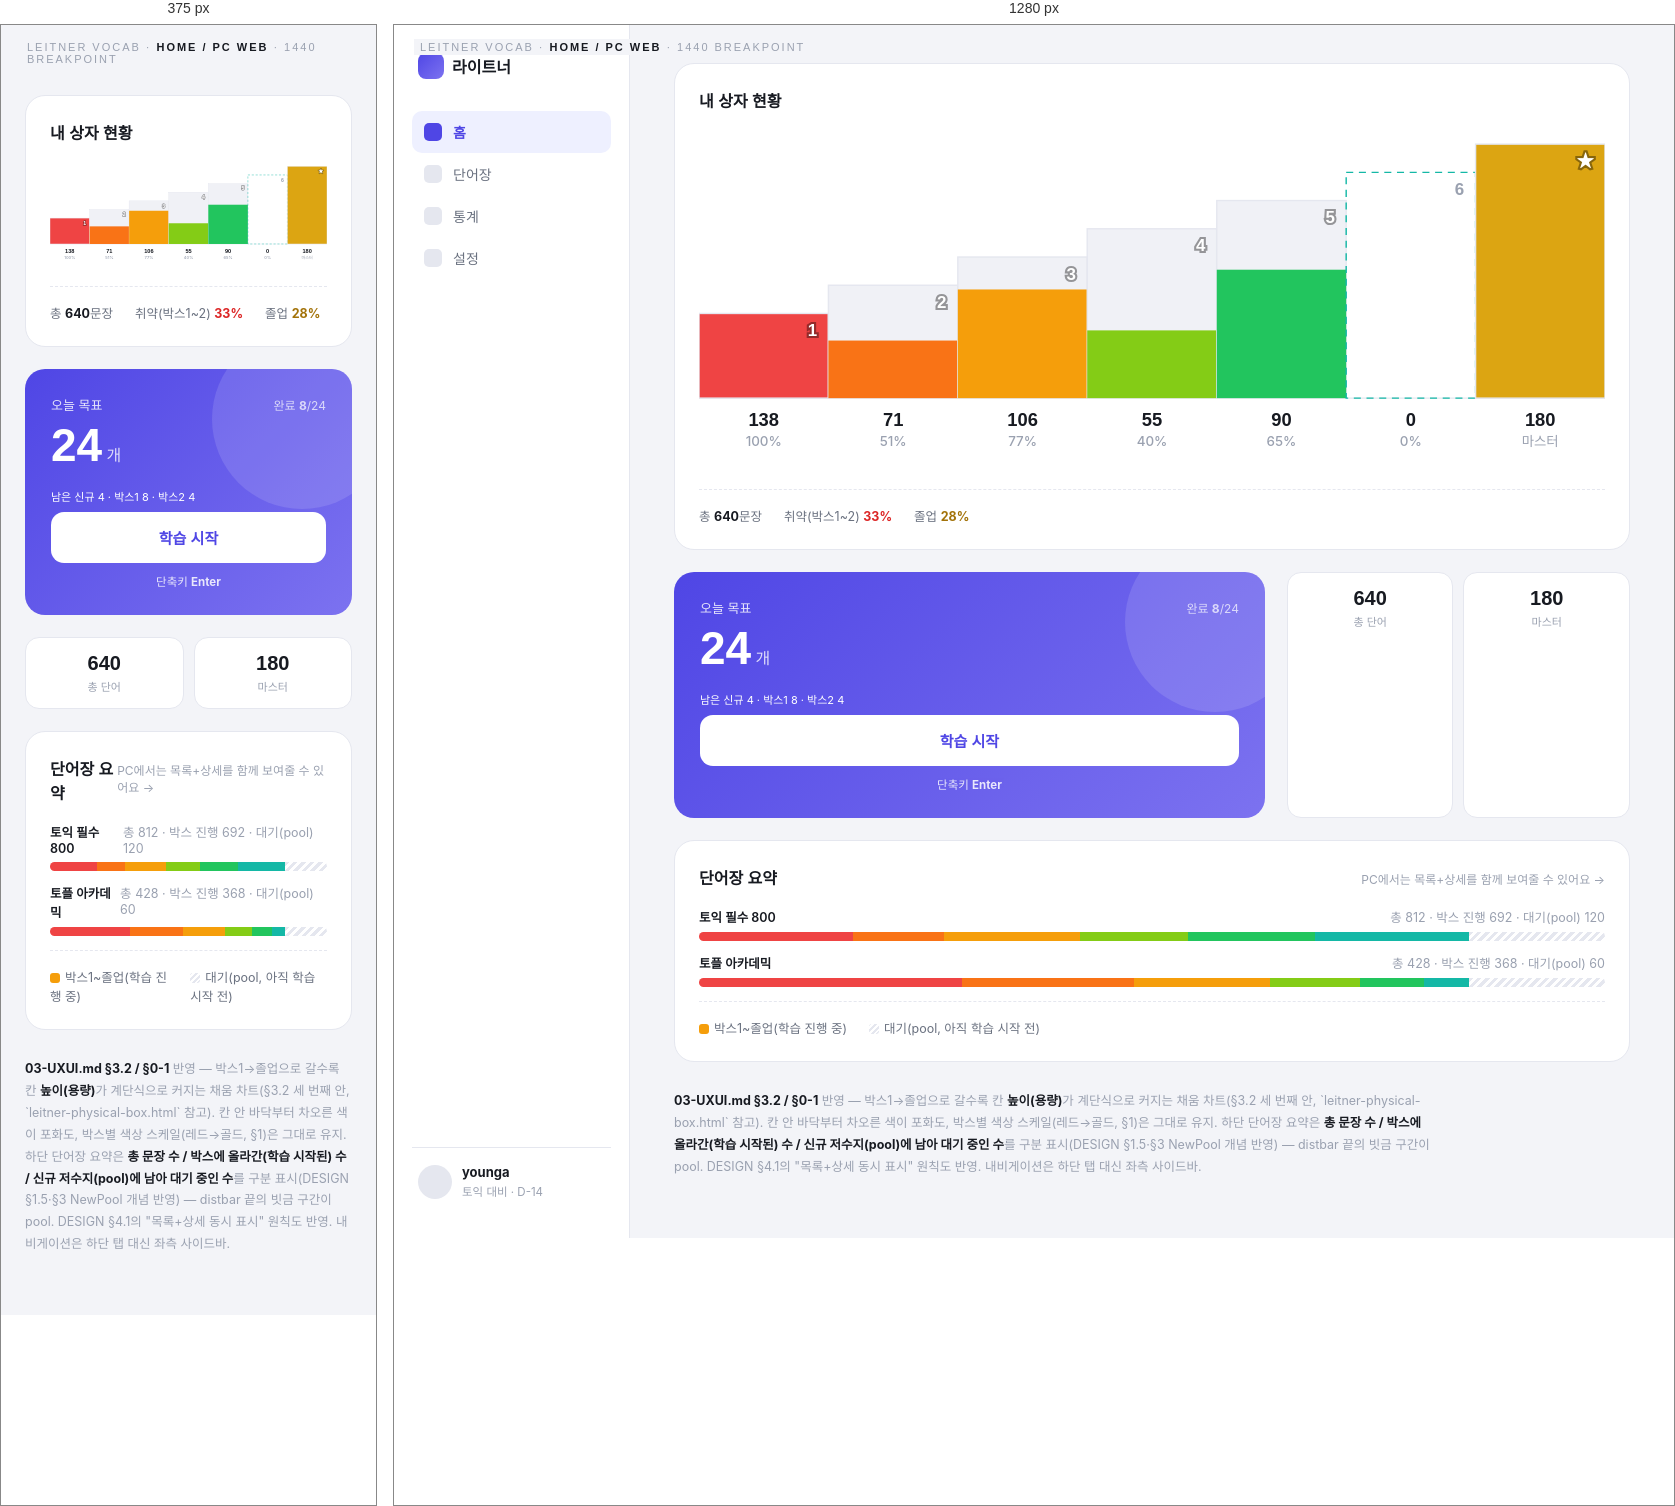
Rendered at 375 px and 1280 px, left to right.

<!-- file: screen-home-pc.html -->
<!DOCTYPE html>
<html lang="ko">
<head>
<meta charset="UTF-8">
<meta name="viewport" content="width=device-width, initial-scale=1.0">
<title>라이트너 · 홈 (PC Web)</title>
<link rel="preconnect" href="https://fonts.googleapis.com">
<link rel="preconnect" href="https://fonts.gstatic.com" crossorigin>
<link href="https://fonts.googleapis.com/css2?family=Space+Grotesk:wght@400;500;600;700&family=Inter:wght@400;500;600;700&display=swap" rel="stylesheet">
<style>
  :root{
    --bg:#f3f4f8; --panel:#fff; --line:#e5e7ef; --ink:#171a21; --smut:#6b7280; --muted2:#9aa1b0;
    --primary:#4f46e5; --primary2:#7c72f0; --ok:#16a34a; --no:#dc2626;
    --b1:#ef4444; --b2:#f97316; --b3:#f59e0b; --b4:#84cc16; --b5:#22c55e; --b6:#14b8a6; --grad:#dca512;
    --disp:'Space Grotesk',sans-serif; --body:'Inter',sans-serif;
  }
  *{box-sizing:border-box;margin:0;padding:0}
  body{background:var(--bg); color:var(--ink); font-family:var(--body); -webkit-font-smoothing:antialiased}
  .label{position:fixed; top:14px; left:20px; font-family:var(--disp); font-size:11px; letter-spacing:.18em;
    text-transform:uppercase; color:var(--muted2); z-index:20; background:var(--bg); padding:2px 6px}
  .label b{color:var(--ink)}

  .shell{display:flex; min-height:100vh}

  /* sidebar nav */
  .side{width:236px; flex:none; background:var(--panel); border-right:1px solid var(--line);
    padding:28px 18px; display:flex; flex-direction:column; gap:6px}
  .brand{font-family:var(--disp); font-weight:700; font-size:16px; display:flex; align-items:center; gap:8px;
    margin-bottom:26px; padding:0 6px}
  .brand .mark{width:26px; height:26px; border-radius:8px; background:linear-gradient(135deg,var(--primary),var(--primary2))}
  .nav a{display:flex; align-items:center; gap:11px; padding:11px 12px; border-radius:10px; text-decoration:none;
    color:var(--smut); font-size:14px; font-weight:500}
  .nav a .ic{width:18px; height:18px; border-radius:5px; background:var(--line)}
  .nav a.on{background:#eef0ff; color:var(--primary); font-weight:700}
  .nav a.on .ic{background:var(--primary)}
  .side .spacer{flex:1}
  .side .user{display:flex; align-items:center; gap:10px; padding:10px 6px; border-top:1px solid var(--line); padding-top:16px}
  .side .avatar{width:34px; height:34px; border-radius:50%; background:var(--line)}
  .side .user div b{display:block; font-size:13px}
  .side .user div span{font-size:11.5px; color:var(--muted2)}

  /* main */
  .main{flex:1; padding:38px 44px 60px; max-width:1160px}
  .topbar{display:flex; align-items:flex-start; justify-content:space-between; margin-bottom:28px}
  .topbar h1{font-family:var(--disp); font-weight:700; font-size:26px}
  .topbar p{color:var(--smut); font-size:13.5px; margin-top:4px}
  .badges{display:flex; gap:8px}
  .badge{display:flex; align-items:center; gap:5px; background:#fff; border:1px solid var(--line);
    border-radius:999px; padding:8px 14px; font-size:13px; font-weight:600}
  .badge.dday{color:var(--primary)}
  .badge.streak{color:#e8820c}

  .grid{display:grid; grid-template-columns:1.55fr .9fr; gap:22px; align-items:start}

  .card{background:var(--panel); border:1px solid var(--line); border-radius:20px; padding:24px}
  .card .hd{display:flex; align-items:baseline; justify-content:space-between; margin-bottom:18px}
  .card .hd h2{font-family:var(--disp); font-weight:700; font-size:16px}
  .card .hd small{font-size:12px; color:var(--muted2)}

  /* box visualization — 실물 라이트너 상자 메타포 */
  .boxfull{width:100%; margin-bottom:22px}
  .physbox{width:100%; display:block}
  .physbox .cnt{font-family:var(--disp); font-weight:700; font-size:13px; fill:var(--ink)}
  .physbox .pctf{font-family:var(--body); font-weight:500; font-size:9.5px; fill:var(--muted2)}
  .physbox .boxtag{font-family:var(--disp); font-weight:700; font-size:12px}
  .physbox .meaning{font-size:10.5px; fill:var(--muted2)}
  .physbox .capt{font-size:11px; fill:var(--muted2)}

  .card .foot{margin-top:20px; padding-top:16px; border-top:1px dashed var(--line);
    display:flex; gap:22px; font-size:12.5px; color:var(--smut)}
  .card .foot b{color:var(--ink); font-weight:700}

  /* right column stack */
  .stack{display:flex; flex-direction:column; gap:22px}

  .cta{background:linear-gradient(135deg,var(--primary),var(--primary2)); border-radius:20px; padding:26px;
    color:#fff; position:relative; overflow:hidden}
  .cta::after{content:""; position:absolute; right:-40px; top:-40px; width:180px; height:180px; border-radius:50%;
    background:rgba(255,255,255,.12)}
  .cta .lbl{font-size:13px; opacity:.85}
  .cta .num{font-family:var(--disp); font-weight:700; font-size:46px; line-height:1.1; margin:6px 0 18px}
  .cta .num em{font-style:normal; font-size:16px; font-weight:500; opacity:.8}
  .cta .btn{background:#fff; color:var(--primary); font-family:var(--disp); font-weight:700; font-size:15px;
    text-align:center; border-radius:13px; padding:15px; cursor:pointer}
  .cta .sub{margin-top:10px; font-size:11.5px; opacity:.85; text-align:center}

  .summary{display:flex; gap:10px}
  .sitem{flex:1; background:var(--panel); border:1px solid var(--line); border-radius:14px; padding:14px; text-align:center}
  .sitem .v{font-family:var(--disp); font-weight:700; font-size:20px}
  .sitem .l{font-size:11px; color:var(--muted2); margin-top:3px}

  .deck-mini{display:flex; flex-direction:column; gap:12px}
  .deck-row{display:flex; flex-direction:column; gap:6px}
  .deck-row .t{display:flex; justify-content:space-between; font-size:12.5px; font-weight:600}
  .deck-row .t span{color:var(--muted2); font-weight:400}
  .distbar{height:9px; border-radius:5px; overflow:hidden; display:flex}
  .distbar i{height:100%}

  .foot-note{margin-top:28px; max-width:760px; color:var(--muted2); font-size:12.5px; line-height:1.75}
  .foot-note b{color:var(--ink)}

  @media (max-width:980px){
    .grid{grid-template-columns:1fr}
    .side{display:none}
    .main{padding:70px 24px 60px}
  }
</style>
</head>
<body>
<!-- 2026-10-08: 수치는 예시. 오늘 목표=남은 큐+오늘 완료 카드 수. 같은 계정의 최신 서버 데이터로 계산, 시작 전 서버 읽기 및 채점 저장 성공 후 진행. 레이아웃은 참고 목업이며 현재 구현 상태는 03-UXUI.md 참고. -->
  <div class="label">Leitner Vocab · <b>Home / PC Web</b> · 1440 breakpoint</div>
  <div class="shell">
    <aside class="side">
      <div class="brand"><span class="mark"></span>라이트너</div>
      <nav class="nav">
        <a class="on"><span class="ic"></span>홈</a>
        <a><span class="ic"></span>단어장</a>
        <a><span class="ic"></span>통계</a>
        <a><span class="ic"></span>설정</a>
      </nav>
      <div class="spacer"></div>
      <div class="user"><span class="avatar"></span><div><b>younga</b><span>토익 대비 · D-14</span></div></div>
    </aside>

    <main class="main">
      <!-- full-width: 박스 현황 계단형 채움 차트 -->
      <section class="card boxfull">
        <div class="hd">
          <h2>내 상자 현황</h2>
        </div>
        <svg class="physbox" viewBox="0 0 642 240" xmlns="http://www.w3.org/2000/svg">
          <!-- 계단형 채움 차트 — 칸 높이(용량) = 박스1→졸업으로 갈수록 커짐, 바닥부터 차오른 색 = 포화도 -->
          <line x1="0" y1="190" x2="642" y2="190" stroke="var(--line)" stroke-width="1"/>

          <g stroke="var(--line)" stroke-width="1">
            <!-- box1: h60 top130 pct100(fully filled) -->
            <rect x="0" y="130" width="91.7" height="60" fill="var(--b1)"/>
            <!-- box2: h80 top110 pct51 -->
            <rect x="91.7" y="110" width="91.7" height="80" fill="#f0f1f6"/>
            <rect x="91.7" y="149.2" width="91.7" height="40.8" fill="var(--b2)" stroke="none"/>
            <!-- box3: h100 top90 pct77 -->
            <rect x="183.4" y="90" width="91.7" height="100" fill="#f0f1f6"/>
            <rect x="183.4" y="113" width="91.7" height="77" fill="var(--b3)" stroke="none"/>
            <!-- box4: h120 top70 pct40 -->
            <rect x="275.1" y="70" width="91.7" height="120" fill="#f0f1f6"/>
            <rect x="275.1" y="142" width="91.7" height="48" fill="var(--b4)" stroke="none"/>
            <!-- box5: h140 top50 pct65 -->
            <rect x="366.9" y="50" width="91.7" height="140" fill="#f0f1f6"/>
            <rect x="366.9" y="99" width="91.7" height="91" fill="var(--b5)" stroke="none"/>
            <!-- box6: h160 top30 pct0(empty) -->
            <rect x="458.6" y="30" width="91.7" height="160" fill="none" stroke="var(--b6)" stroke-dasharray="5 4"/>
            <!-- 졸업: h180 top10 pct100(fully filled) -->
            <rect x="550.3" y="10" width="91.7" height="180" fill="var(--grad)"/>
          </g>

          <!-- 박스 번호 — 작은 코너 태그 -->
          <g class="boxtag" text-anchor="end" paint-order="stroke fill" stroke="rgba(0,0,0,.38)" stroke-width="3" fill="#fff">
            <text x="83.7" y="146">1</text>
            <text x="175.4" y="126">2</text>
            <text x="267.1" y="106">3</text>
            <text x="358.9" y="86">4</text>
            <text x="450.6" y="66">5</text>
            <text x="634" y="26">★</text>
          </g>
          <text x="542.3" y="46" text-anchor="end" font-family="Space Grotesk, sans-serif" font-weight="700" font-size="12" fill="var(--muted2)">6</text>

          <!-- 카드 수 / % — 바닥 아래, 각 칸 정중앙. 카드 수는 진하게, %는 흐리게 -->
          <g text-anchor="middle">
            <text class="cnt" x="45.85" y="210">138</text><text class="pctf" x="45.85" y="224">100%</text>
            <text class="cnt" x="137.6" y="210">71</text><text class="pctf" x="137.6" y="224">51%</text>
            <text class="cnt" x="229.3" y="210">106</text><text class="pctf" x="229.3" y="224">77%</text>
            <text class="cnt" x="321" y="210">55</text><text class="pctf" x="321" y="224">40%</text>
            <text class="cnt" x="412.7" y="210">90</text><text class="pctf" x="412.7" y="224">65%</text>
            <text class="cnt" x="504.4" y="210" fill="var(--muted2)">0</text><text class="pctf" x="504.4" y="224">0%</text>
            <text class="cnt" x="596.1" y="210" fill="#a3730a">180</text><text class="pctf" x="596.1" y="224">마스터</text>
          </g>
        </svg>
        <div class="foot">
          <span>총 <b>640</b>문장</span>
          <span>취약(박스1~2) <b style="color:var(--no)">33%</b></span>
          <span>졸업 <b style="color:#a3730a">28%</b></span>
        </div>
      </section>

      <div class="grid">
        <div class="cta">
          <div class="lbl" style="display:flex;justify-content:space-between;align-items:baseline">
            <span>오늘 목표</span>
            <span style="font-size:12px;opacity:.85">완료 <b style="opacity:1">8</b>/24</span>
          </div>
          <div class="num">24<em> 개</em></div>
          <div style="font-size:11px;margin:8px 0">남은 신규 4 · 박스1 8 · 박스2 4</div>
            <div class="btn">학습 시작</div>
          <div class="sub">단축키 <b style="opacity:1">Enter</b></div>
        </div>
        <div class="summary" style="align-self:stretch">
          <div class="sitem"><div class="v">640</div><div class="l">총 단어</div></div>
          <div class="sitem"><div class="v">180</div><div class="l">마스터</div></div>
        </div>
      </div>

      <!-- second row: deck snapshot (PC 특화 — 카드 목록 미리보기) -->
      <section class="card" style="margin-top:22px">
        <div class="hd">
          <h2>단어장 요약</h2>
          <small>PC에서는 목록+상세를 함께 보여줄 수 있어요 →</small>
        </div>
        <div class="deck-mini">
          <div class="deck-row">
            <div class="t">토익 필수 800 <span>총 812 · 박스 진행 692 · 대기(pool) 120</span></div>
            <div class="distbar">
              <i style="background:var(--b1);width:17%"></i><i style="background:var(--b2);width:10%"></i>
              <i style="background:var(--b3);width:15%"></i><i style="background:var(--b4);width:12%"></i>
              <i style="background:var(--b5);width:14%"></i><i style="background:var(--b6);width:17%"></i>
              <i style="background:repeating-linear-gradient(135deg,var(--line),var(--line) 3px,transparent 3px,transparent 6px);width:15%" title="대기(pool) 120"></i>
            </div>
          </div>
          <div class="deck-row">
            <div class="t">토플 아카데믹 <span>총 428 · 박스 진행 368 · 대기(pool) 60</span></div>
            <div class="distbar">
              <i style="background:var(--b1);width:29%"></i><i style="background:var(--b2);width:19%"></i>
              <i style="background:var(--b3);width:15%"></i><i style="background:var(--b4);width:10%"></i>
              <i style="background:var(--b5);width:7%"></i><i style="background:var(--b6);width:5%"></i>
              <i style="background:repeating-linear-gradient(135deg,var(--line),var(--line) 3px,transparent 3px,transparent 6px);width:15%" title="대기(pool) 60"></i>
            </div>
          </div>
        </div>
        <div class="foot" style="margin-top:14px">
          <span><i style="display:inline-block;width:10px;height:10px;border-radius:3px;background:var(--b3);vertical-align:-1px;margin-right:5px"></i>박스1~졸업(학습 진행 중)</span>
          <span><i style="display:inline-block;width:10px;height:10px;border-radius:3px;background:repeating-linear-gradient(135deg,var(--line),var(--line) 2px,transparent 2px,transparent 4px);vertical-align:-1px;margin-right:5px"></i>대기(pool, 아직 학습 시작 전)</span>
        </div>
      </section>

      <div class="foot-note">
        <b>03-UXUI.md §3.2 / §0-1</b> 반영 — 박스1→졸업으로 갈수록 칸 <b>높이(용량)</b>가 계단식으로 커지는 채움 차트(§3.2 세 번째 안, `leitner-physical-box.html` 참고).
        칸 안 바닥부터 차오른 색이 포화도, 박스별 색상 스케일(레드→골드, §1)은 그대로 유지. 하단 단어장 요약은 <b>총 문장 수 / 박스에 올라간(학습 시작된) 수 / 신규 저수지(pool)에
        남아 대기 중인 수</b>를 구분 표시(DESIGN §1.5·§3 NewPool 개념 반영) — distbar 끝의 빗금 구간이 pool. DESIGN §4.1의
        "목록+상세 동시 표시" 원칙도 반영. 내비게이션은 하단 탭 대신 좌측 사이드바.
      </div>
    </main>
  </div>
</body>
</html>